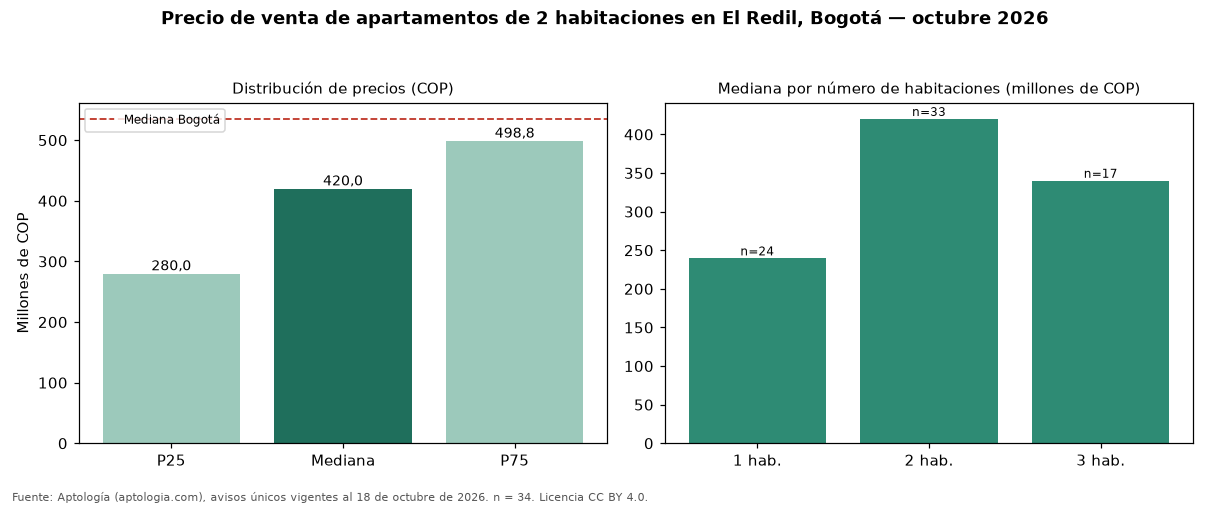

Data behind this chart, as committed beside it:
seccion, metrica, valor_cop, n
precio, p25, 280000000, 34
precio, mediana, 420000000, 34
precio, p75, 498750000, 34
cop_por_m2, p25, 6984036, 34
cop_por_m2, mediana, 7388060, 34
cop_por_m2, p75, 7761194, 34
area, area_mediana_m2, 53.0, 34
habitaciones, 1, 239500000, 24
habitaciones, 2, 420000000, 33
habitaciones, 3, 340000000, 17
habitaciones, 4+, 350000000, 3
administracion, mediana, 328300, 27
estrato, moda, 4, 
parqueadero, porcentaje_con_parqueadero, 67.6, 34
ciudad, mediana_ciudad, 535000000, 7961
ciudad, mediana_cop_por_m2_ciudad, 7500000, 7961
